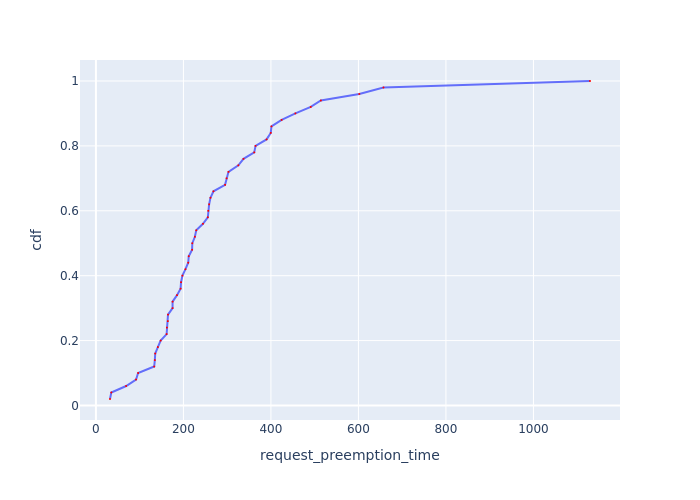

Source data for this figure (header and first rows):
Request Id, request_preemption_time, cdf
0_24, 32.2, 0.02
0_49, 35.18, 0.04
0_28, 69.13, 0.06
0_31, 91.76, 0.08
0_13, 96.48, 0.1
0_48, 133.2, 0.12
0_47, 134.7, 0.14
0_17, 135.6, 0.16
0_38, 141.6, 0.18
0_15, 148, 0.2
0_41, 161.6, 0.22
0_18, 162.2, 0.24
0_12, 164.3, 0.26
0_37, 164.8, 0.28
0_16, 175.2, 0.3
0_45, 175.2, 0.32
0_46, 185.4, 0.34
0_4, 193.5, 0.36
0_35, 194.6, 0.38
0_23, 197.7, 0.4
0_20, 204.7, 0.42
0_32, 211, 0.44
0_33, 212.2, 0.46
0_2, 219.8, 0.48
0_34, 220.3, 0.5
0_40, 226.2, 0.52
0_3, 229.3, 0.54
0_26, 244.6, 0.56
0_22, 255.8, 0.58
0_5, 256.7, 0.6
0_9, 258.8, 0.62
0_27, 261.8, 0.64
0_29, 268.7, 0.66
0_21, 295.2, 0.68
0_6, 298.7, 0.7
0_8, 303, 0.72
0_11, 325.6, 0.74
0_14, 337.3, 0.76
0_10, 361.9, 0.78
0_42, 364.9, 0.8
0_43, 390, 0.82
0_44, 399.6, 0.84
0_1, 401.2, 0.86
0_25, 424.5, 0.88
0_36, 455.9, 0.9
0_0, 491, 0.92
0_19, 514.1, 0.94
0_39, 602, 0.96
0_30, 657.1, 0.98
0_7, 1129, 1.0
